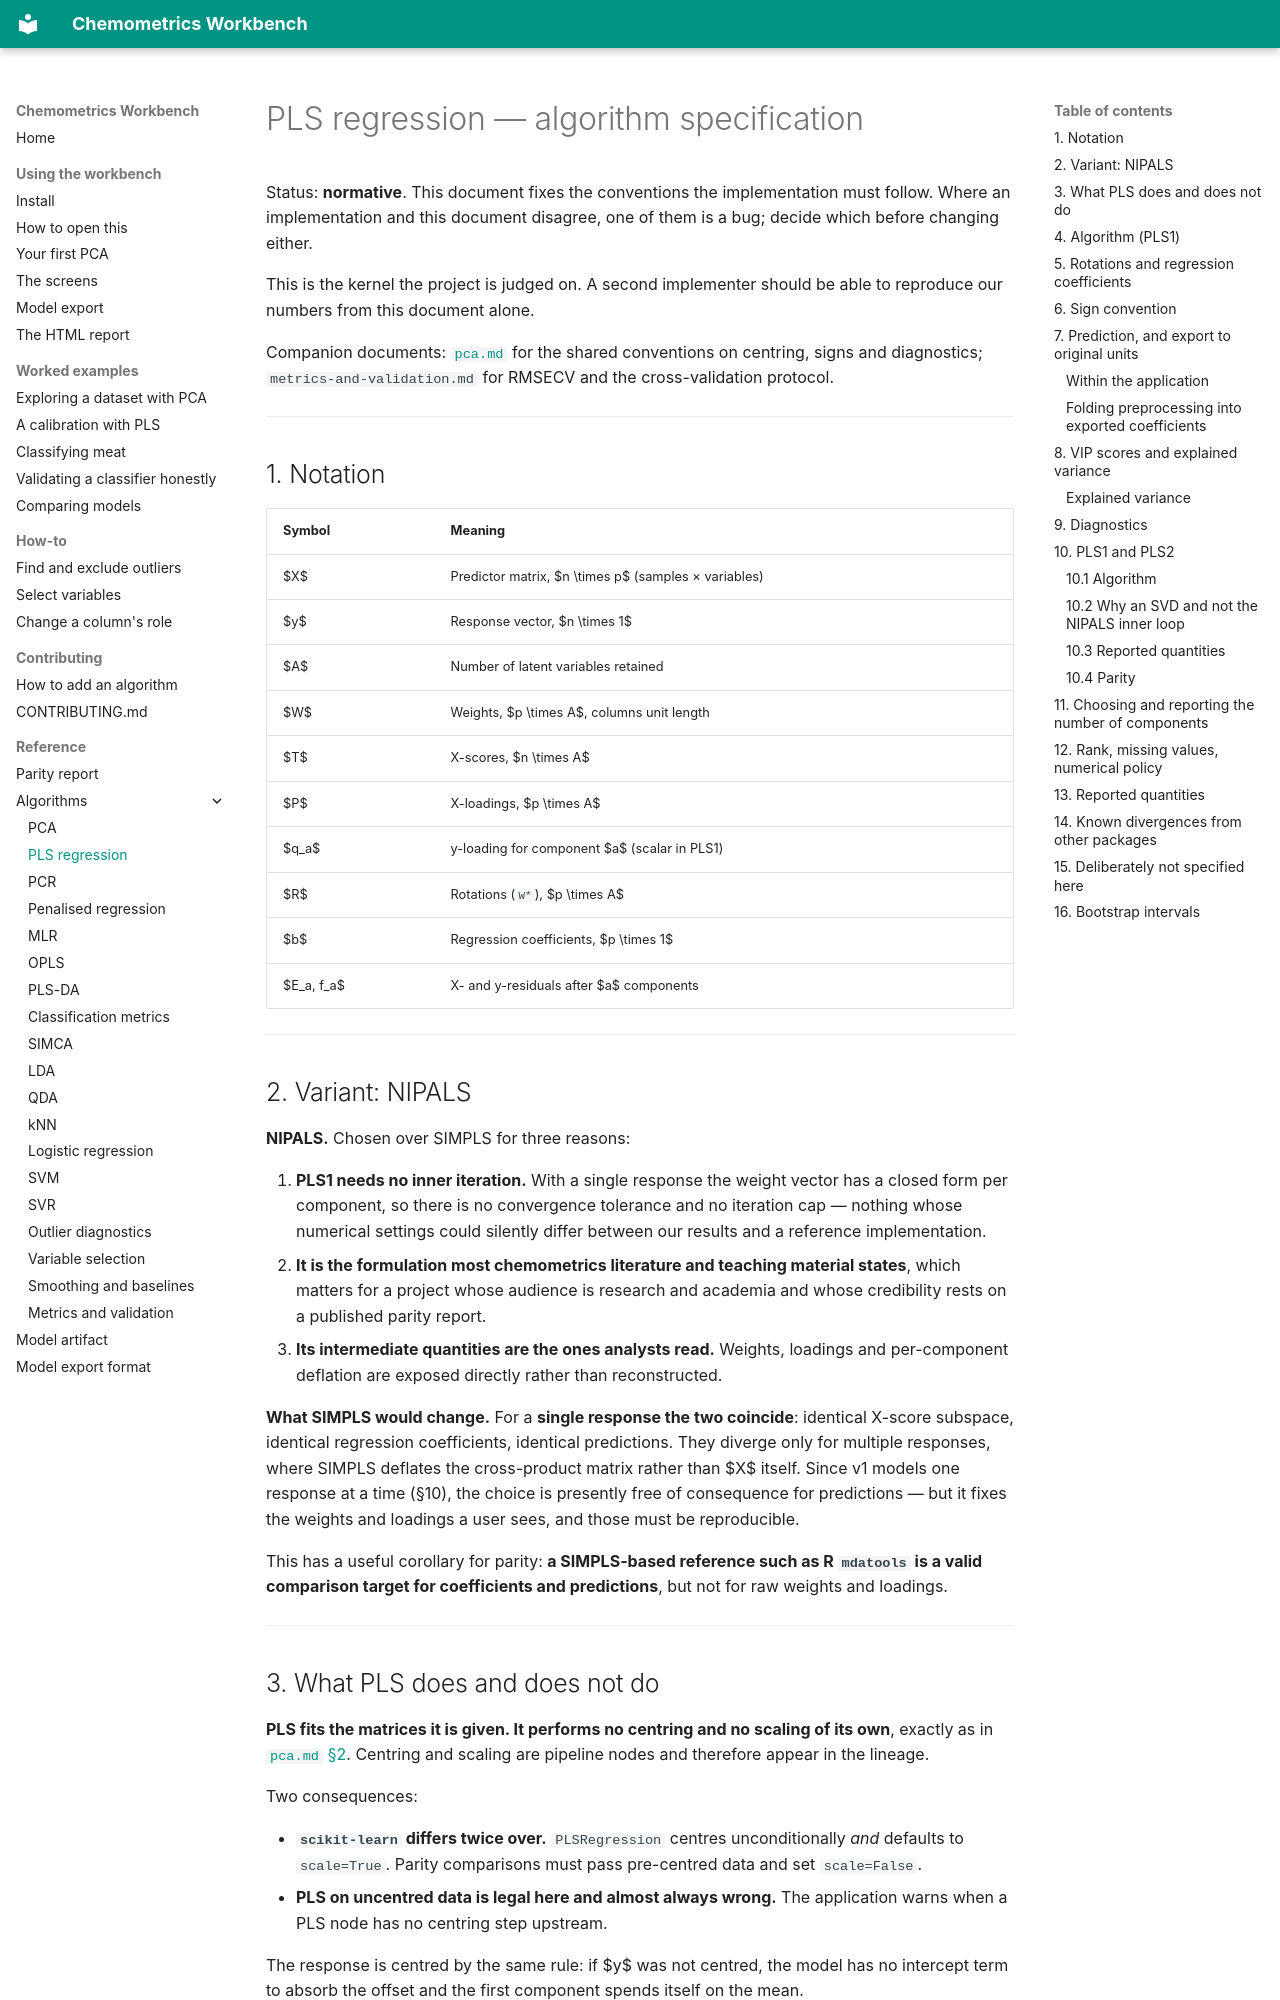

repository: millermuttu/Chemometrics-Workbench · page: algorithms/pls-regression/index.html · generator: mkdocs

# PLS regression — algorithm specification

Status: **normative**. This document fixes the conventions the implementation must follow. Where an implementation and this document disagree, one of them is a bug; decide which before changing either.

This is the kernel the project is judged on. A second implementer should be able to reproduce our numbers from this document alone.

Companion documents: [`pca.md`](pca.md) for the shared conventions on centring, signs and diagnostics; `metrics-and-validation.md` for RMSECV and the cross-validation protocol.

---

## 1. Notation

| Symbol | Meaning |
| --- | --- |
| $X$ | Predictor matrix, $n \times p$ (samples × variables) |
| $y$ | Response vector, $n \times 1$ |
| $A$ | Number of latent variables retained |
| $W$ | Weights, $p \times A$, columns unit length |
| $T$ | X-scores, $n \times A$ |
| $P$ | X-loadings, $p \times A$ |
| $q_a$ | y-loading for component $a$ (scalar in PLS1) |
| $R$ | Rotations (`W*`), $p \times A$ |
| $b$ | Regression coefficients, $p \times 1$ |
| $E_a, f_a$ | X- and y-residuals after $a$ components |

---

## 2. Variant: NIPALS

**NIPALS.** Chosen over SIMPLS for three reasons:

1. **PLS1 needs no inner iteration.** With a single response the weight vector has a closed form per component, so there is no convergence tolerance and no iteration cap — nothing whose numerical settings could silently differ between our results and a reference implementation.
2. **It is the formulation most chemometrics literature and teaching material states**, which matters for a project whose audience is research and academia and whose credibility rests on a published parity report.
3. **Its intermediate quantities are the ones analysts read.** Weights, loadings and per-component deflation are exposed directly rather than reconstructed.

**What SIMPLS would change.** For a **single response the two coincide**: identical X-score subspace, identical regression coefficients, identical predictions. They diverge only for multiple responses, where SIMPLS deflates the cross-product matrix rather than $X$ itself. Since v1 models one response at a time (§10), the choice is presently free of consequence for predictions — but it fixes the weights and loadings a user sees, and those must be reproducible.

This has a useful corollary for parity: **a SIMPLS-based reference such as R `mdatools` is a valid comparison target for coefficients and predictions**, but not for raw weights and loadings.

---

## 3. What PLS does and does not do

**PLS fits the matrices it is given. It performs no centring and no scaling of its own**, exactly as in [`pca.md` §2](pca.md). Centring and scaling are pipeline nodes and therefore appear in the lineage.

Two consequences:

- **`scikit-learn` differs twice over.** `PLSRegression` centres unconditionally *and* defaults to `scale=True`. Parity comparisons must pass pre-centred data and set `scale=False`.
- **PLS on uncentred data is legal here and almost always wrong.** The application warns when a PLS node has no centring step upstream.

The response is centred by the same rule: if $y$ was not centred, the model has no intercept term to absorb the offset and the first component spends itself on the mean.

---
